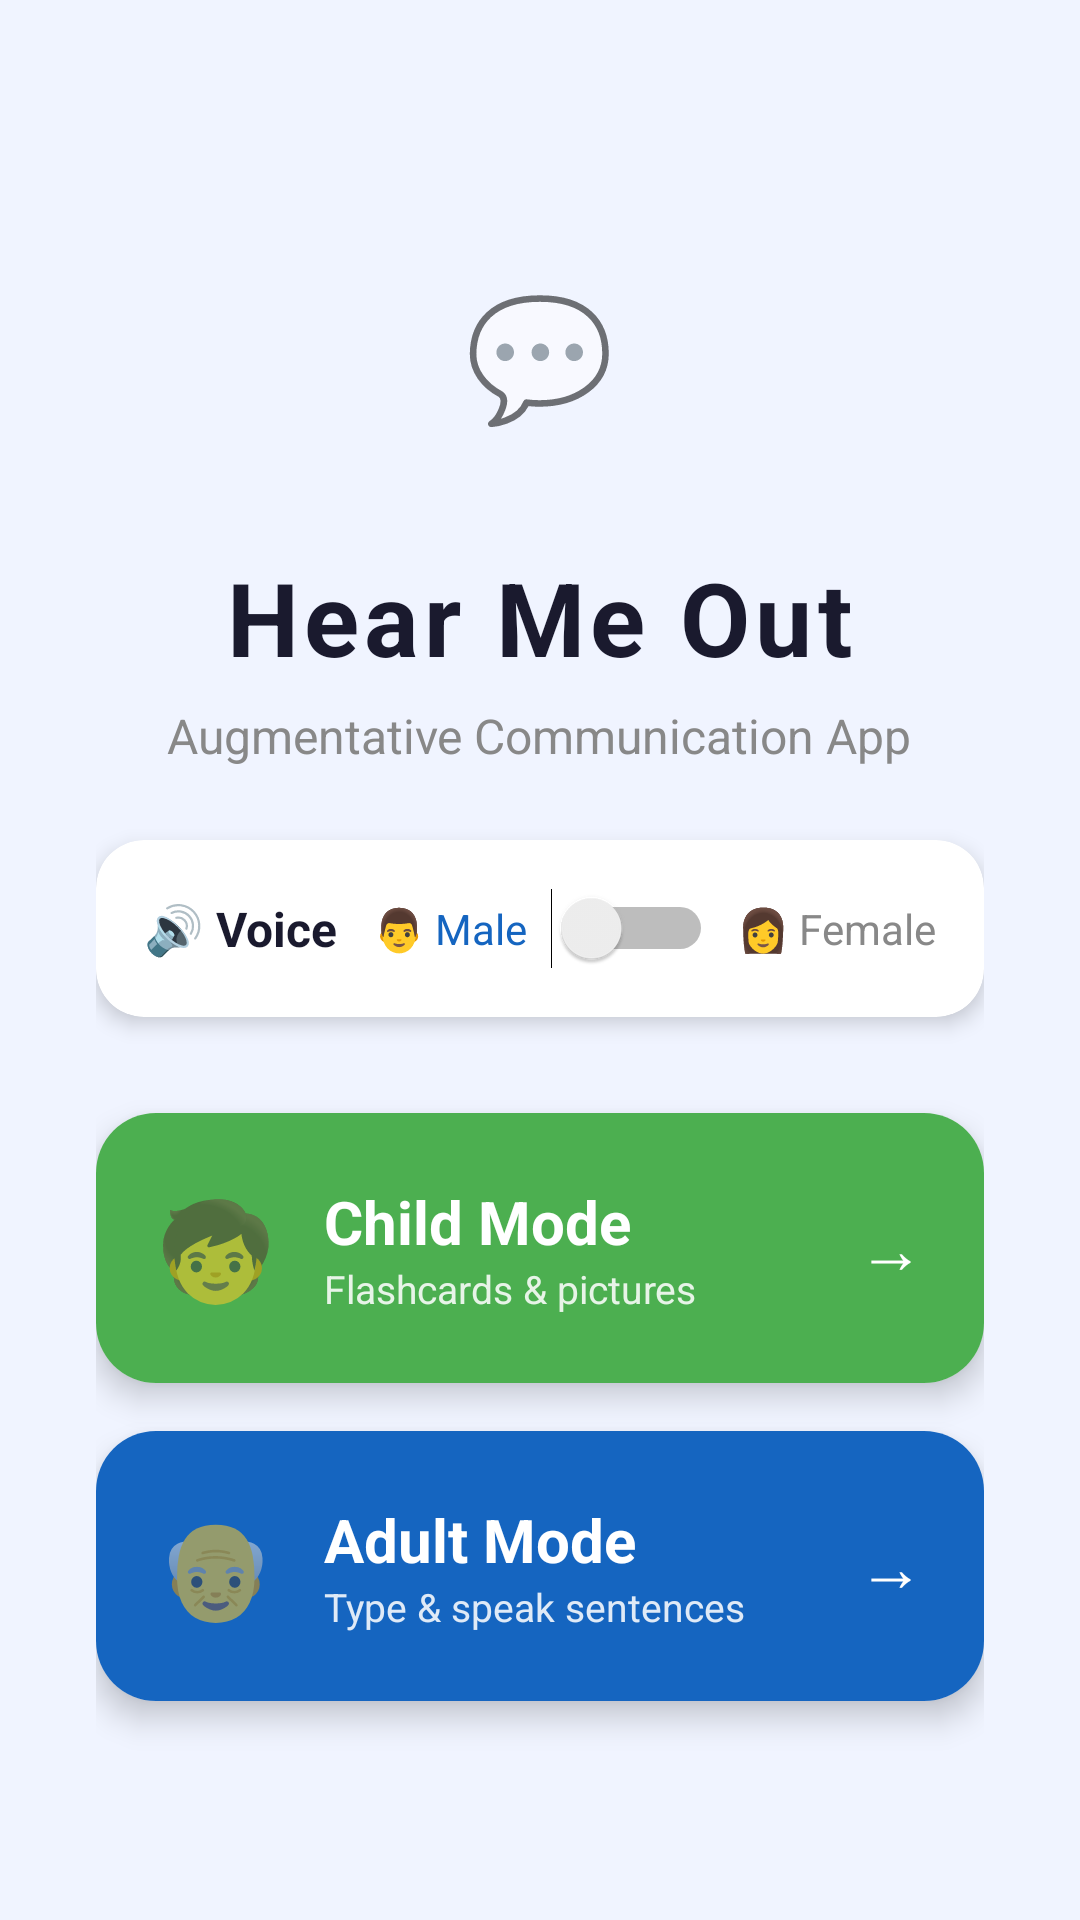

Here is an Android app screen rendered from its layout file. Give the layout XML and the strings, colors and styles it references.
<!-- AndroidManifest.xml: application theme Theme.MyApplication55 -->
<!-- res/layout/activity_main.xml -->
<?xml version="1.0" encoding="utf-8"?>
<LinearLayout xmlns:android="http://schemas.android.com/apk/res/android"
    android:layout_width="match_parent"
    android:layout_height="match_parent"
    android:orientation="vertical"
    android:background="#F0F4FF"
    android:gravity="center"
    android:padding="32dp">

    
    <LinearLayout
        android:layout_width="90dp"
        android:layout_height="90dp"
        android:background="@drawable/circle_speak_bg"
        android:gravity="center"
        android:layout_marginBottom="20dp">

        <TextView
            android:layout_width="wrap_content"
            android:layout_height="wrap_content"
            android:text="💬"
            android:textSize="40sp"/>
    </LinearLayout>

    
    <TextView
        android:layout_width="wrap_content"
        android:layout_height="wrap_content"
        android:text="Hear Me Out"
        android:textSize="34sp"
        android:textStyle="bold"
        android:textColor="#1A1A2E"
        android:letterSpacing="0.05"
        android:layout_marginBottom="6dp"/>

    
    <TextView
        android:layout_width="wrap_content"
        android:layout_height="wrap_content"
        android:text="Augmentative Communication App"
        android:textSize="16sp"
        android:textColor="#888888"
        android:layout_marginBottom="24dp"/>

    
    <androidx.cardview.widget.CardView
        android:layout_width="match_parent"
        android:layout_height="wrap_content"
        android:layout_marginBottom="32dp"
        xmlns:app="http://schemas.android.com/apk/res-auto"
        app:cardCornerRadius="16dp"
        app:cardElevation="4dp"
        app:cardBackgroundColor="#FFFFFF">

        <LinearLayout
            android:layout_width="match_parent"
            android:layout_height="wrap_content"
            android:orientation="horizontal"
            android:padding="16dp"
            android:gravity="center_vertical">

            <TextView
                android:layout_width="0dp"
                android:layout_height="wrap_content"
                android:layout_weight="1"
                android:text="🔊 Voice"
                android:textSize="16sp"
                android:textStyle="bold"
                android:textColor="#1A1A2E"/>

            <TextView
                android:id="@+id/maleLabel"
                android:layout_width="wrap_content"
                android:layout_height="wrap_content"
                android:text="👨 Male"
                android:textSize="14sp"
                android:textColor="#1565C0"
                android:layout_marginEnd="8dp"/>

            <Switch
                android:id="@+id/voiceSwitch"
                android:layout_width="wrap_content"
                android:layout_height="wrap_content"
                android:checked="false"
                android:layout_marginEnd="8dp"/>

            <TextView
                android:id="@+id/femaleLabel"
                android:layout_width="wrap_content"
                android:layout_height="wrap_content"
                android:text="👩 Female"
                android:textSize="14sp"
                android:textColor="#888888"/>

        </LinearLayout>
    </androidx.cardview.widget.CardView>

    
    <androidx.cardview.widget.CardView
        android:layout_width="match_parent"
        android:layout_height="wrap_content"
        android:layout_marginBottom="16dp"
        xmlns:app="http://schemas.android.com/apk/res-auto"
        app:cardCornerRadius="20dp"
        app:cardElevation="6dp">

        <LinearLayout
            android:id="@+id/childButton"
            android:layout_width="match_parent"
            android:layout_height="90dp"
            android:orientation="horizontal"
            android:gravity="center_vertical"
            android:padding="20dp"
            android:background="#4CAF50">

            <TextView
                android:layout_width="wrap_content"
                android:layout_height="wrap_content"
                android:text="🧒"
                android:textSize="32sp"
                android:layout_marginEnd="16dp"/>

            <LinearLayout
                android:layout_width="0dp"
                android:layout_height="wrap_content"
                android:layout_weight="1"
                android:orientation="vertical">

                <TextView
                    android:layout_width="wrap_content"
                    android:layout_height="wrap_content"
                    android:text="Child Mode"
                    android:textColor="#FFFFFF"
                    android:textSize="20sp"
                    android:textStyle="bold"/>

                <TextView
                    android:layout_width="wrap_content"
                    android:layout_height="wrap_content"
                    android:text="Flashcards &amp; pictures"
                    android:textColor="#DDFFFFFF"
                    android:textSize="13sp"/>
            </LinearLayout>

            <TextView
                android:layout_width="wrap_content"
                android:layout_height="wrap_content"
                android:text="→"
                android:textColor="#FFFFFF"
                android:textSize="22sp"/>
        </LinearLayout>
    </androidx.cardview.widget.CardView>

    
    <androidx.cardview.widget.CardView
        android:layout_width="match_parent"
        android:layout_height="wrap_content"
        xmlns:app="http://schemas.android.com/apk/res-auto"
        app:cardCornerRadius="20dp"
        app:cardElevation="6dp">

        <LinearLayout
            android:id="@+id/adultButton"
            android:layout_width="match_parent"
            android:layout_height="90dp"
            android:orientation="horizontal"
            android:gravity="center_vertical"
            android:padding="20dp"
            android:background="#1565C0">

            <TextView
                android:layout_width="wrap_content"
                android:layout_height="wrap_content"
                android:text="👴"
                android:textSize="32sp"
                android:layout_marginEnd="16dp"/>

            <LinearLayout
                android:layout_width="0dp"
                android:layout_height="wrap_content"
                android:layout_weight="1"
                android:orientation="vertical">

                <TextView
                    android:layout_width="wrap_content"
                    android:layout_height="wrap_content"
                    android:text="Adult Mode"
                    android:textColor="#FFFFFF"
                    android:textSize="20sp"
                    android:textStyle="bold"/>

                <TextView
                    android:layout_width="wrap_content"
                    android:layout_height="wrap_content"
                    android:text="Type &amp; speak sentences"
                    android:textColor="#DDFFFFFF"
                    android:textSize="13sp"/>
            </LinearLayout>

            <TextView
                android:layout_width="wrap_content"
                android:layout_height="wrap_content"
                android:text="→"
                android:textColor="#FFFFFF"
                android:textSize="22sp"/>
        </LinearLayout>
    </androidx.cardview.widget.CardView>

</LinearLayout>
<!-- resources referenced by this layout -->
<resources>
  <style name="Theme.MyApplication55" parent="Theme.AppCompat.Light.NoActionBar">
      </style>
</resources>
